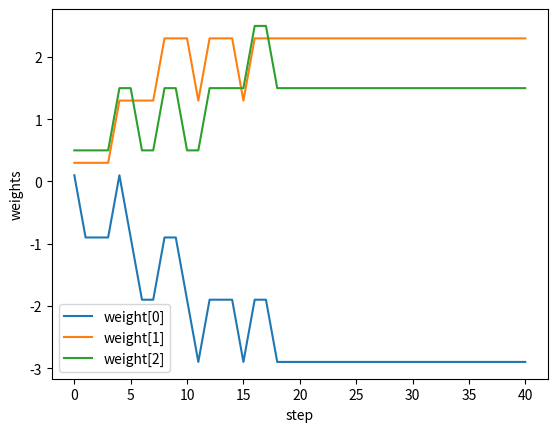

The matplotlib source for this figure:
# -*- coding: utf-8 -*-
"""
Created on Thu Jan 28 15:19:49 2021

[redacted]
"""
import numpy as np
import matplotlib.pyplot as plt

# x = [bias, x1 ,x2]
X = np.array([[1,0,0], [1,0,1], 
              [1,1,0], [1,1,1]])
y = np.array([0,0,0,1])

#weights
w = np.array([0.1,0.3,0.5])
print("the initial weights is:", w)

def hard_limiter(x):
    return 1 if x>=0 else 0

#learning rate
lr=1
weight_change = np.copy(w)

for j in range(10):
    for i in range(4):
        v = hard_limiter(np.dot(X[i,:],w))
        e = y[i]-v
        w += lr*e*X[i,:]
        weight_change = np.append(weight_change,w)
        i += 1
        

total_iter = i*(j+1)
weight_change = np.reshape(weight_change, (total_iter+1,3))
print("the final weights is:", weight_change[-1])

step = np.arange(total_iter+1)

plt.figure()
plt.plot(step, weight_change[:,0],label = 'weight[0]')
plt.plot(step, weight_change[:,1],label = 'weight[1]')
plt.plot(step, weight_change[:,2],label = 'weight[2]')
plt.legend()
plt.xlabel("step")
plt.ylabel("weights")
plt.show()


